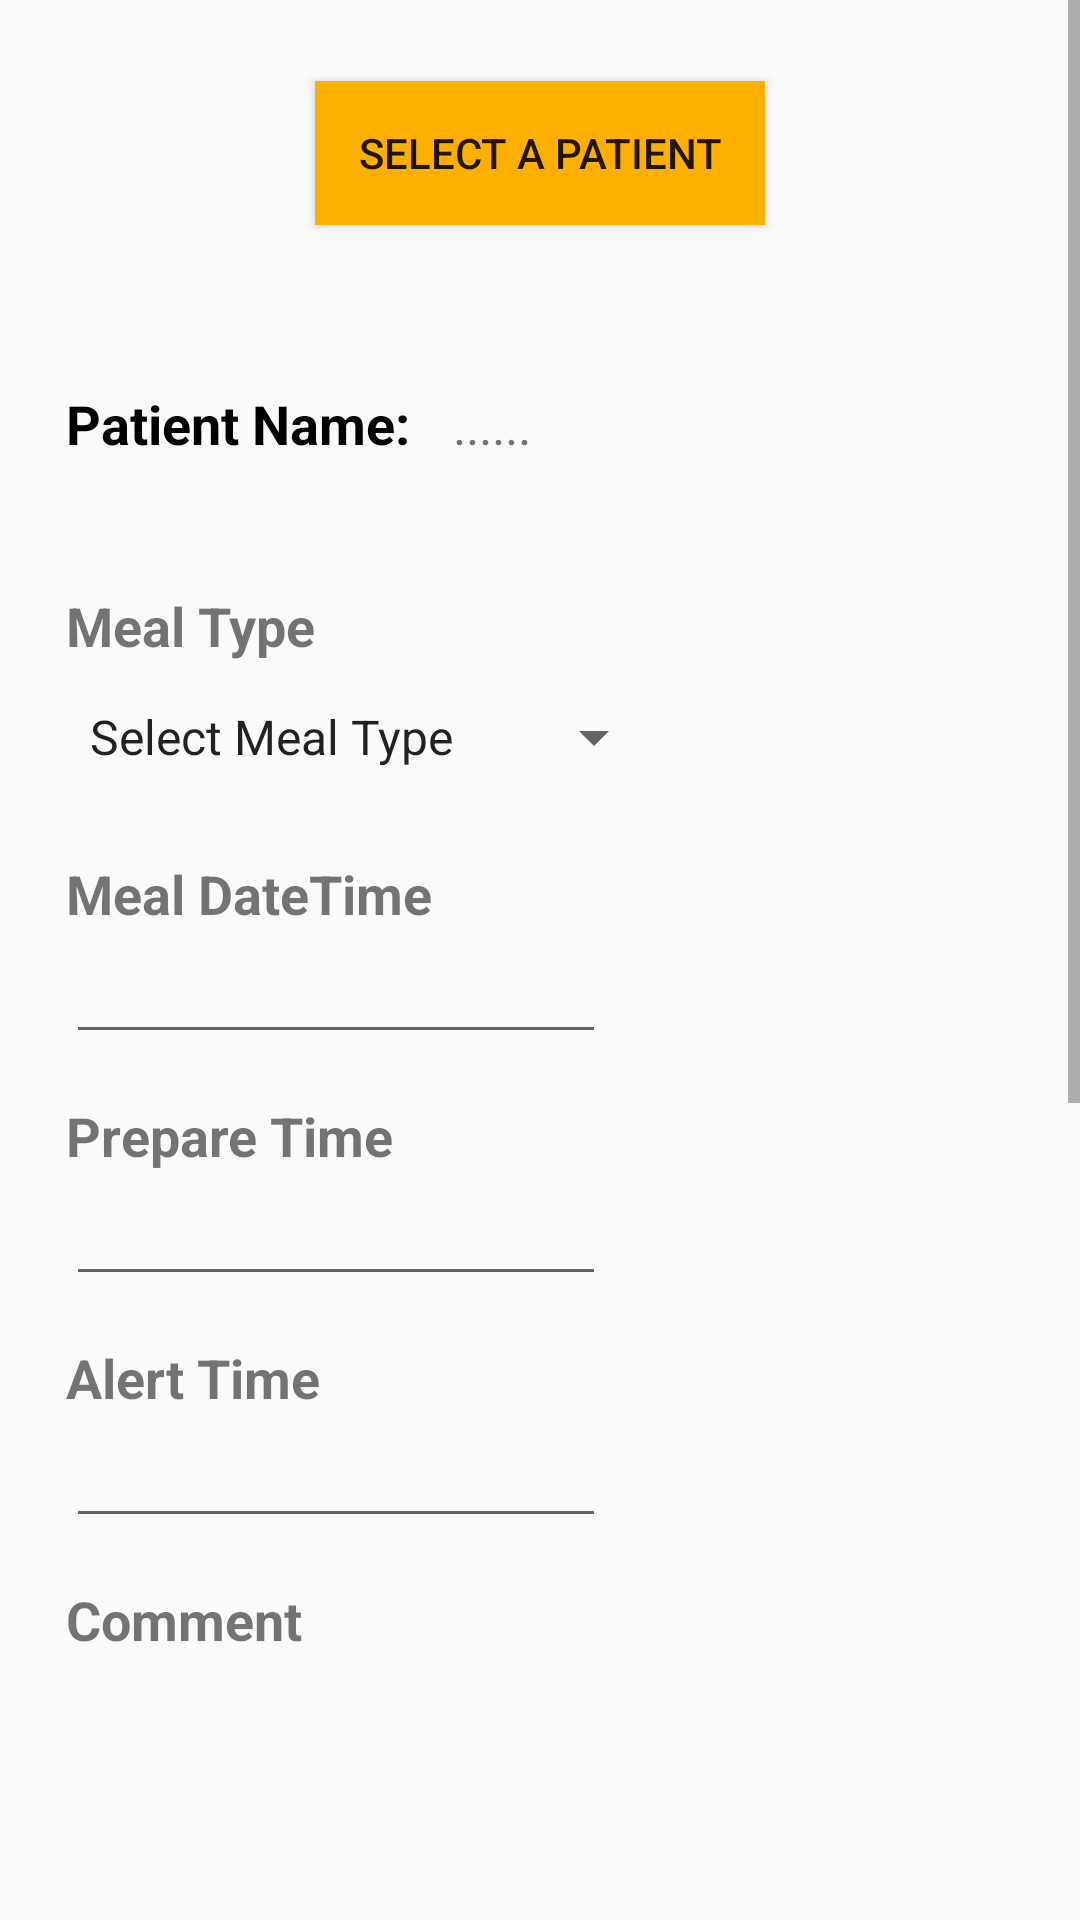

Produce the Android XML layout that renders to this screen, including the resource entries it uses.
<!-- AndroidManifest.xml: application theme AppTheme -->
<!-- res/layout/activity_add_meal.xml -->
<?xml version="1.0" encoding="utf-8"?>

<ScrollView xmlns:android="http://schemas.android.com/apk/res/android"
    android:layout_width="fill_parent"
    android:layout_height="wrap_content"
    android:orientation="vertical"
    >
<LinearLayout xmlns:android="http://schemas.android.com/apk/res/android"
    xmlns:tools="http://schemas.android.com/tools"
    android:layout_width="match_parent"
    android:layout_height="match_parent"
    android:paddingBottom="1dp"
    android:paddingLeft="1dp"
    android:paddingRight="1dp"
    android:paddingTop="1dp"
    android:orientation="vertical">

    <Button
        android:layout_width="150dp"
        android:layout_height="wrap_content"
        android:text="Select a Patient"
        android:id="@+id/bt_patients_List"
        android:background="@color/ButtonBg"
        android:layout_marginTop="26dp"
        android:layout_gravity="center_horizontal"
        />

    <View
        android:layout_marginTop="30dp"
        android:layout_height="3dip"
        android:background="@color/spots_dialog_color"
        android:layout_width="match_parent"
        android:layout_marginLeft="15dp"
        android:layout_marginRight="15dp"
        android:layout_marginBottom="15dp"/>

    <LinearLayout xmlns:android="http://schemas.android.com/apk/res/android"
        android:layout_width="match_parent"
        android:layout_height="match_parent"
        android:paddingBottom="1dp"
        android:paddingLeft="1dp"
        android:paddingRight="1dp"
        android:paddingTop="1dp"
        android:orientation="vertical"
        android:id="@+id/group1">
    <TableLayout
        android:layout_width="match_parent"
        android:layout_height="match_parent"
        android:paddingLeft="15dp"
        android:paddingRight="15dp">
        <TableRow
            android:layout_width="match_parent"
            android:layout_height="wrap_content"
            android:layout_gravity="center_horizontal"
            android:padding="5dp"
            >
            <TextView
                android:text="Patient Name: "
                android:layout_column="0"
                android:textSize="18dp"
                android:textStyle="bold"
                android:textColor="#000000"
                />

            <TextView
                android:text="......"
                android:layout_column="1"
                android:textSize="17dp"
                android:id="@+id/AM_patientName"
                android:textColor="@color/spots_dialog_color"
                android:layout_marginLeft="10dp"/>
            </TableRow>

    </TableLayout>

        <View
            android:layout_marginTop="20dp"
            android:layout_height="3dip"
            android:background="@color/dialogplus_card_shadow"
            android:layout_width="match_parent"
            android:layout_marginLeft="15dp"
            android:layout_marginRight="15dp"
            android:layout_marginBottom="15dp"/>

        <TextView
            android:text="Meal Type"
            android:layout_width="wrap_content"
            android:layout_height="wrap_content"
            android:textSize="18dp"
            android:textStyle="bold"
            android:layout_marginLeft="20dp"
            android:textColor="@color/spots_dialog_color"
            />
        <Spinner
            android:layout_width="200dp"
            android:layout_height="50dp"
            android:id="@+id/AM_Meal_Types"
            android:hint="Role"
            android:layout_marginBottom="15dp"
            android:spinnerMode="dropdown"
            android:layout_marginLeft="20dp"
            android:entries="@array/mealtypes"/>

        <TextView
            android:text="Meal DateTime"
            android:layout_width="wrap_content"
            android:layout_height="wrap_content"
            android:textSize="18dp"
            android:textStyle="bold"
            android:layout_marginLeft="20dp"
            android:textColor="@color/spots_dialog_color"
            />
        <EditText
            android:layout_width="180dp"
            android:layout_height="wrap_content"
            android:inputType="none"

            android:id="@+id/AM_Meal_Date_Time"
            android:focusableInTouchMode="false"
            android:layout_marginBottom="15dp"
            android:clickable="false"
            android:layout_marginLeft="20dp"/>

        <TextView
            android:text="Prepare Time"
            android:layout_width="wrap_content"
            android:layout_height="wrap_content"
            android:textSize="18dp"
            android:textStyle="bold"
            android:layout_marginLeft="20dp"
            android:textColor="@color/spots_dialog_color" />
        <EditText
            android:layout_width="180dp"
            android:layout_height="wrap_content"
            android:inputType="none"
            android:ems="10"
            android:id="@+id/AM_Prepare_Time"
            android:focusableInTouchMode="false"
            android:layout_marginBottom="15dp"
            android:clickable="false"
            android:layout_marginLeft="20dp"/>

        <TextView
            android:text="Alert Time"
            android:layout_width="wrap_content"
            android:layout_height="wrap_content"
            android:textSize="18dp"
            android:textStyle="bold"
            android:layout_marginLeft="20dp"
            android:textColor="@color/spots_dialog_color" />
        <EditText
            android:layout_width="180dp"
            android:layout_height="wrap_content"
            android:inputType="none"
            android:ems="10"
            android:id="@+id/AM_Alert_Time"
            android:focusableInTouchMode="false"
            android:layout_marginBottom="15dp"
            android:clickable="false"
            android:layout_marginLeft="20dp"/>

        <TextView
            android:text="Comment"
            android:layout_width="wrap_content"
            android:layout_height="wrap_content"
            android:textSize="18dp"
            android:textStyle="bold"
            android:layout_marginLeft="20dp"
            android:textColor="@color/spots_dialog_color" />

        <EditText
            android:inputType="textMultiLine"
            android:lines="8"
            android:minLines="6"
            android:id="@+id/AM_Comment"
            android:gravity="top|left"
            android:maxLines="10"
            android:layout_height="wrap_content"
            android:layout_width="fill_parent"
            android:layout_marginLeft="20dp"
            android:layout_marginRight="20dp"
            android:scrollbars="vertical"
        />
        <View
            android:layout_marginTop="20dp"
            android:layout_height="3dip"
            android:background="@color/spots_dialog_color"
            android:layout_width="match_parent"
            android:layout_marginLeft="15dp"
            android:layout_marginRight="15dp"
            android:layout_marginBottom="15dp"/>

        <RelativeLayout xmlns:android="http://schemas.android.com/apk/res/android"
            android:layout_width="match_parent"
            android:layout_height="50dp"
            android:paddingBottom="1dp"
            android:paddingLeft="15dp"
            android:paddingRight="15dp"
            android:paddingTop="1dp"
            android:orientation="horizontal">

                <TextView
                    android:text="Add Food Items  "
                    android:layout_height="match_parent"
                    android:layout_width="wrap_content"
                    android:textSize="22dp"
                    android:textColor="#000000"
                    android:textStyle="bold"
                    android:paddingLeft="10dp"
                    android:layout_gravity="center_vertical"
                    android:layout_alignTop="@+id/AM_add_FoodItems"
                    android:layout_alignParentLeft="true"
                    android:layout_alignParentStart="true" />

                <ImageButton
                    android:layout_height="35dp"
                    android:layout_width="35dp"
                    android:background="@drawable/ic_add_circle_black_24dp"
                    android:paddingRight="10dp"
                    android:id="@+id/AM_add_FoodItems"
                    android:layout_centerVertical="true"
                    android:layout_alignParentRight="true"
                    android:layout_alignParentEnd="true" />

        </RelativeLayout>
        <View
            android:layout_marginTop="10dp"
            android:layout_height="3dip"
            android:background="@color/dialogplus_card_shadow"
            android:layout_width="match_parent"
            android:layout_marginLeft="15dp"
            android:layout_marginRight="15dp"
            android:layout_marginBottom="15dp"/>

        <LinearLayout xmlns:android="http://schemas.android.com/apk/res/android"
            android:layout_width="match_parent"
            android:layout_height="200dp"
            android:paddingBottom="1dp"
            android:paddingLeft="30dp"
            android:paddingRight="30dp"
            android:paddingTop="1dp"
            android:orientation="vertical"
            android:id="@+id/AM_LL_FoodItemsList_Container">

            <com.baoyz.swipemenulistview.SwipeMenuListView
                android:id="@+id/AM_Food_list"
                android:layout_width="match_parent"
                android:layout_height="match_parent"
                android:scrollbars="vertical"
                android:scrollbarAlwaysDrawVerticalTrack="true"
                android:scrollbarStyle="insideOverlay"
                android:nestedScrollingEnabled="true"
                />
            </LinearLayout>
    </LinearLayout>

    <Button
        android:layout_width="150dp"
        android:layout_height="wrap_content"
        android:text="Submit"
        android:id="@+id/AM_Submit"
        android:background="@color/ButtonBg"
        android:layout_marginTop="25dp"
        android:layout_marginRight="25dp"
        android:layout_marginBottom="25dp"
        android:layout_gravity="right"
        />

</LinearLayout>
</ScrollView>
<!-- resources referenced by this layout -->
<resources>
  <string-array name="mealtypes">
          <item>Select Meal Type</item>
          <item>Breakfast</item>
          <item>Lunch</item>
          <item>Dinner</item>
          <item>Snack</item>
      </string-array>
  <color name="ButtonBg">#FFAF00</color>
  <!-- drawable ic_add_circle_black_24dp (drawable) -->
  <vector xmlns:android="http://schemas.android.com/apk/res/android"
          android:width="35dp"
          android:height="35dp"
          android:viewportWidth="24.0"
          android:viewportHeight="24.0">
      <path
          android:fillColor="@color/spots_dialog_color"
          android:pathData="M12,2C6.48,2 2,6.48 2,12s4.48,10 10,10 10,-4.48 10,-10S17.52,2 12,2zM17,13h-4v4h-2v-4L7,13v-2h4L11,7h2v4h4v2z"/>
  </vector>
  <style name="AppTheme" parent="Theme.AppCompat.Light.DarkActionBar">
          
          <item name="colorPrimary">@color/colorPrimary</item>
          <item name="colorPrimaryDark">@color/colorPrimaryDark</item>
          <item name="colorAccent">@color/colorAccent</item>
     </style>
  <color name="colorPrimary">#0BDD12</color>
  <color name="colorPrimaryDark">#17A61C</color>
  <color name="colorAccent">#FEA202</color>
</resources>
